Run: headless pygame with SDL's dummy video driver; simulated clock (each Clock.tick advances the game by its frame time, no real sleeping); random seed 0; keys injected as events and as key.get_pressed() state; mouse plan: one left click at the window centre at the start of phase 2, then a move to the lower-right quarter at the start of phase 3.
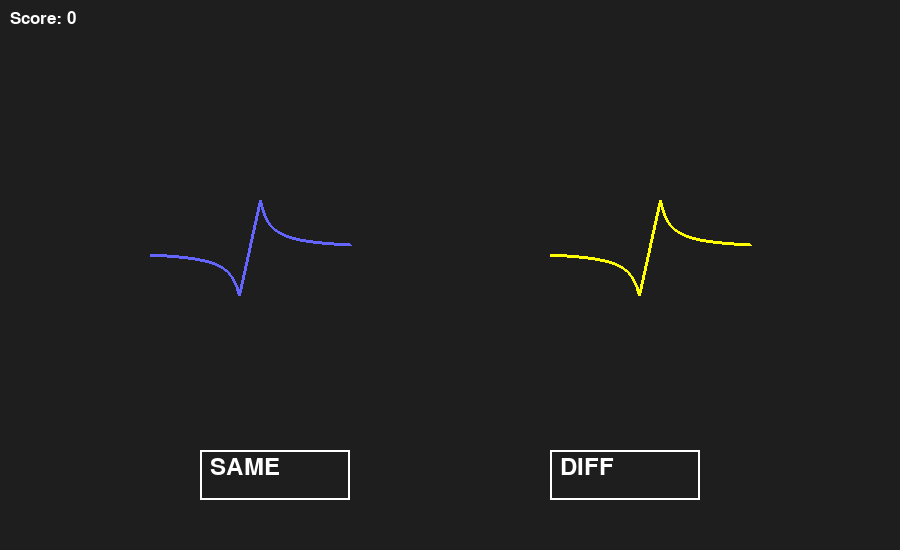
Frame 1 of 4 · flips 1–60 · no input
Frame 2 of 4 · flips 61–180 · clicked the window centre · tapped SPACE, RETURN · held RIGHT (→), D · screen unchanged from frame 1, image omitted
Frame 3 of 4 · flips 181–300 · moved the mouse to the lower-right quarter · held DOWN (↓), S · screen unchanged from frame 2, image omitted
Frame 4 of 4 · flips 301–420 · held LEFT (←), A, UP (↑), W · screen unchanged from frame 3, image omitted

The pygame program that drew these frames:

import pygame, sys, random
import math

pygame.init()

# Screen settings
WIDTH, HEIGHT = 900, 550
screen = pygame.display.set_mode((WIDTH, HEIGHT))
pygame.display.set_caption("Topology & Curve Challenge Game")

# Colors
BG_COLOR = (30,30,30)
WHITE = (255,255,255)
GREEN = (0,255,0)
RED = (255,0,0)
BLUE = (100,100,255)
YELLOW = (255,255,0)

# Fonts
font = pygame.font.SysFont("comicsansms", 36)
small_font = pygame.font.SysFont("comicsansms", 25)

# Game variables
score = 0
feedback = ""
feedback_color = WHITE

# Curves and shapes
shapes = ["circle", "ellipse", "donut"]
curves = ["sinx","cosx","parabola","hyperbola","logx"]

def generate_pair():
    """Generate a pair of shapes/curves with a 60% chance of being 'same' type"""
    type_pool = shapes + curves
    shape1 = random.choice(type_pool)
    if random.random() < 0.6:
        shape2 = shape1  # Same/homeomorphic
        answer = "same"
    else:
        shape2 = random.choice(type_pool)
        answer = "different"
    return {"shape1":shape1, "shape2":shape2, "answer":answer}

current_pair = generate_pair()

# Draw mathematical curves
def draw_curve(curve_type, center_x, center_y, color):
    points = []
    if curve_type == "sinx":
        for x in range(-200,201):
            y = 50*math.sin(x/20)
            points.append((center_x + x, center_y - y))
    elif curve_type == "cosx":
        for x in range(-200,201):
            y = 50*math.cos(x/20)
            points.append((center_x + x, center_y - y))
    elif curve_type == "parabola":
        for x in range(-100,101):
            y = 0.05*(x**2)
            points.append((center_x + x, center_y - y))
    elif curve_type == "hyperbola":
        for x in range(-100,-10):
            y = 500/(x+0.1)
            points.append((center_x + x, center_y - y))
        for x in range(10,101):
            y = 500/(x+0.1)
            points.append((center_x + x, center_y - y))
    elif curve_type == "logx":
        for x in range(1,201):
            y = 20*math.log(x)
            points.append((center_x + x - 100, center_y - y))
    else:
        # shapes
        if curve_type == "circle":
            pygame.draw.circle(screen, color, (center_x,center_y), 80, 5)
        elif curve_type == "ellipse":
            pygame.draw.ellipse(screen, color, (center_x-80, center_y-50,160,100), 5)
        elif curve_type == "donut":
            pygame.draw.circle(screen, color, (center_x, center_y), 80, 5)
            pygame.draw.circle(screen, BG_COLOR, (center_x, center_y), 40, 0)
        return
    
    if points:
        pygame.draw.lines(screen, color, False, points, 3)

# Draw screen
def draw_screen():
    screen.fill(BG_COLOR)
    score_text = small_font.render(f"Score: {score}", True, WHITE)
    screen.blit(score_text, (10,10))
    
    feedback_text = small_font.render(feedback, True, feedback_color)
    screen.blit(feedback_text, (10, 40))
    
    draw_curve(current_pair["shape1"], 250, 250, BLUE)
    draw_curve(current_pair["shape2"], 650, 250, YELLOW)
    
    # Draw buttons
    pygame.draw.rect(screen, WHITE, (200,450,150,50), 2)
    pygame.draw.rect(screen, WHITE, (550,450,150,50), 2)
    yes_text = font.render("SAME", True, WHITE)
    no_text = font.render("DIFF", True, WHITE)
    screen.blit(yes_text, (210,455))
    screen.blit(no_text, (560,455))
    
    pygame.display.update()

# Main loop
running = True
while running:
    draw_screen()
    for event in pygame.event.get():
        if event.type == pygame.QUIT:
            pygame.quit()
            sys.exit()
        elif event.type == pygame.MOUSEBUTTONDOWN:
            mx,my = pygame.mouse.get_pos()
            clicked = None
            if 200 <= mx <= 350 and 450 <= my <= 500:
                clicked = "same"
            elif 550 <= mx <= 700 and 450 <= my <= 500:
                clicked = "different"
            
            if clicked:
                if clicked == current_pair["answer"]:
                    feedback = "Correct!"
                    feedback_color = GREEN
                    score += 1
                else:
                    feedback = f"Wrong! Correct: {current_pair['answer'].upper()}"
                    feedback_color = RED
                current_pair = generate_pair()
